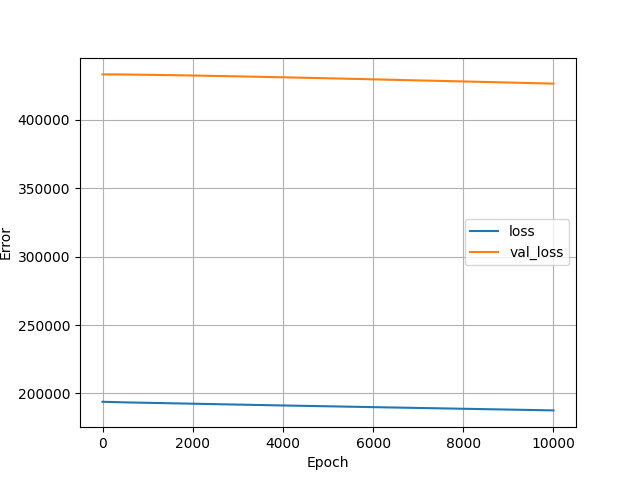

Source data for this figure (header and first rows):
, loss, val_loss, epoch
0, 193914, 433338, 0
1, 193913, 433338, 1
2, 193912, 433338, 2
3, 193911, 433338, 3
4, 193910, 433338, 4
5, 193909, 433338, 5
6, 193908, 433338, 6
7, 193907, 433339, 7
8, 193906, 433339, 8
9, 193905, 433339, 9
10, 193904, 433339, 10
11, 193903, 433339, 11
12, 193902, 433339, 12
13, 193901, 433339, 13
14, 193900, 433339, 14
15, 193899, 433339, 15
16, 193898, 433339, 16
17, 193897, 433340, 17
18, 193896, 433340, 18
19, 193895, 433340, 19
20, 193894, 433340, 20
21, 193893, 433340, 21
22, 193892, 433340, 22
23, 193891, 433340, 23
24, 193890, 433339, 24
25, 193889, 433339, 25
26, 193888, 433339, 26
27, 193887, 433339, 27
28, 193886, 433340, 28
29, 193885, 433340, 29
30, 193884, 433339, 30
31, 193883, 433339, 31
32, 193882, 433340, 32
33, 193881, 433340, 33
34, 193880, 433340, 34
35, 193879, 433340, 35
36, 193878, 433340, 36
37, 193877, 433340, 37
38, 193876, 433340, 38
39, 193875, 433340, 39
40, 193874, 433340, 40
41, 193873, 433340, 41
42, 193872, 433340, 42
43, 193871, 433341, 43
44, 193870, 433341, 44
45, 193868, 433341, 45
46, 193867, 433341, 46
47, 193866, 433341, 47
48, 193865, 433341, 48
49, 193864, 433341, 49
50, 193863, 433341, 50
51, 193862, 433342, 51
52, 193861, 433342, 52
53, 193860, 433342, 53
54, 193859, 433342, 54
55, 193858, 433342, 55
56, 193857, 433342, 56
57, 193856, 433342, 57
58, 193855, 433342, 58
59, 193854, 433342, 59
... 9,940 more rows
